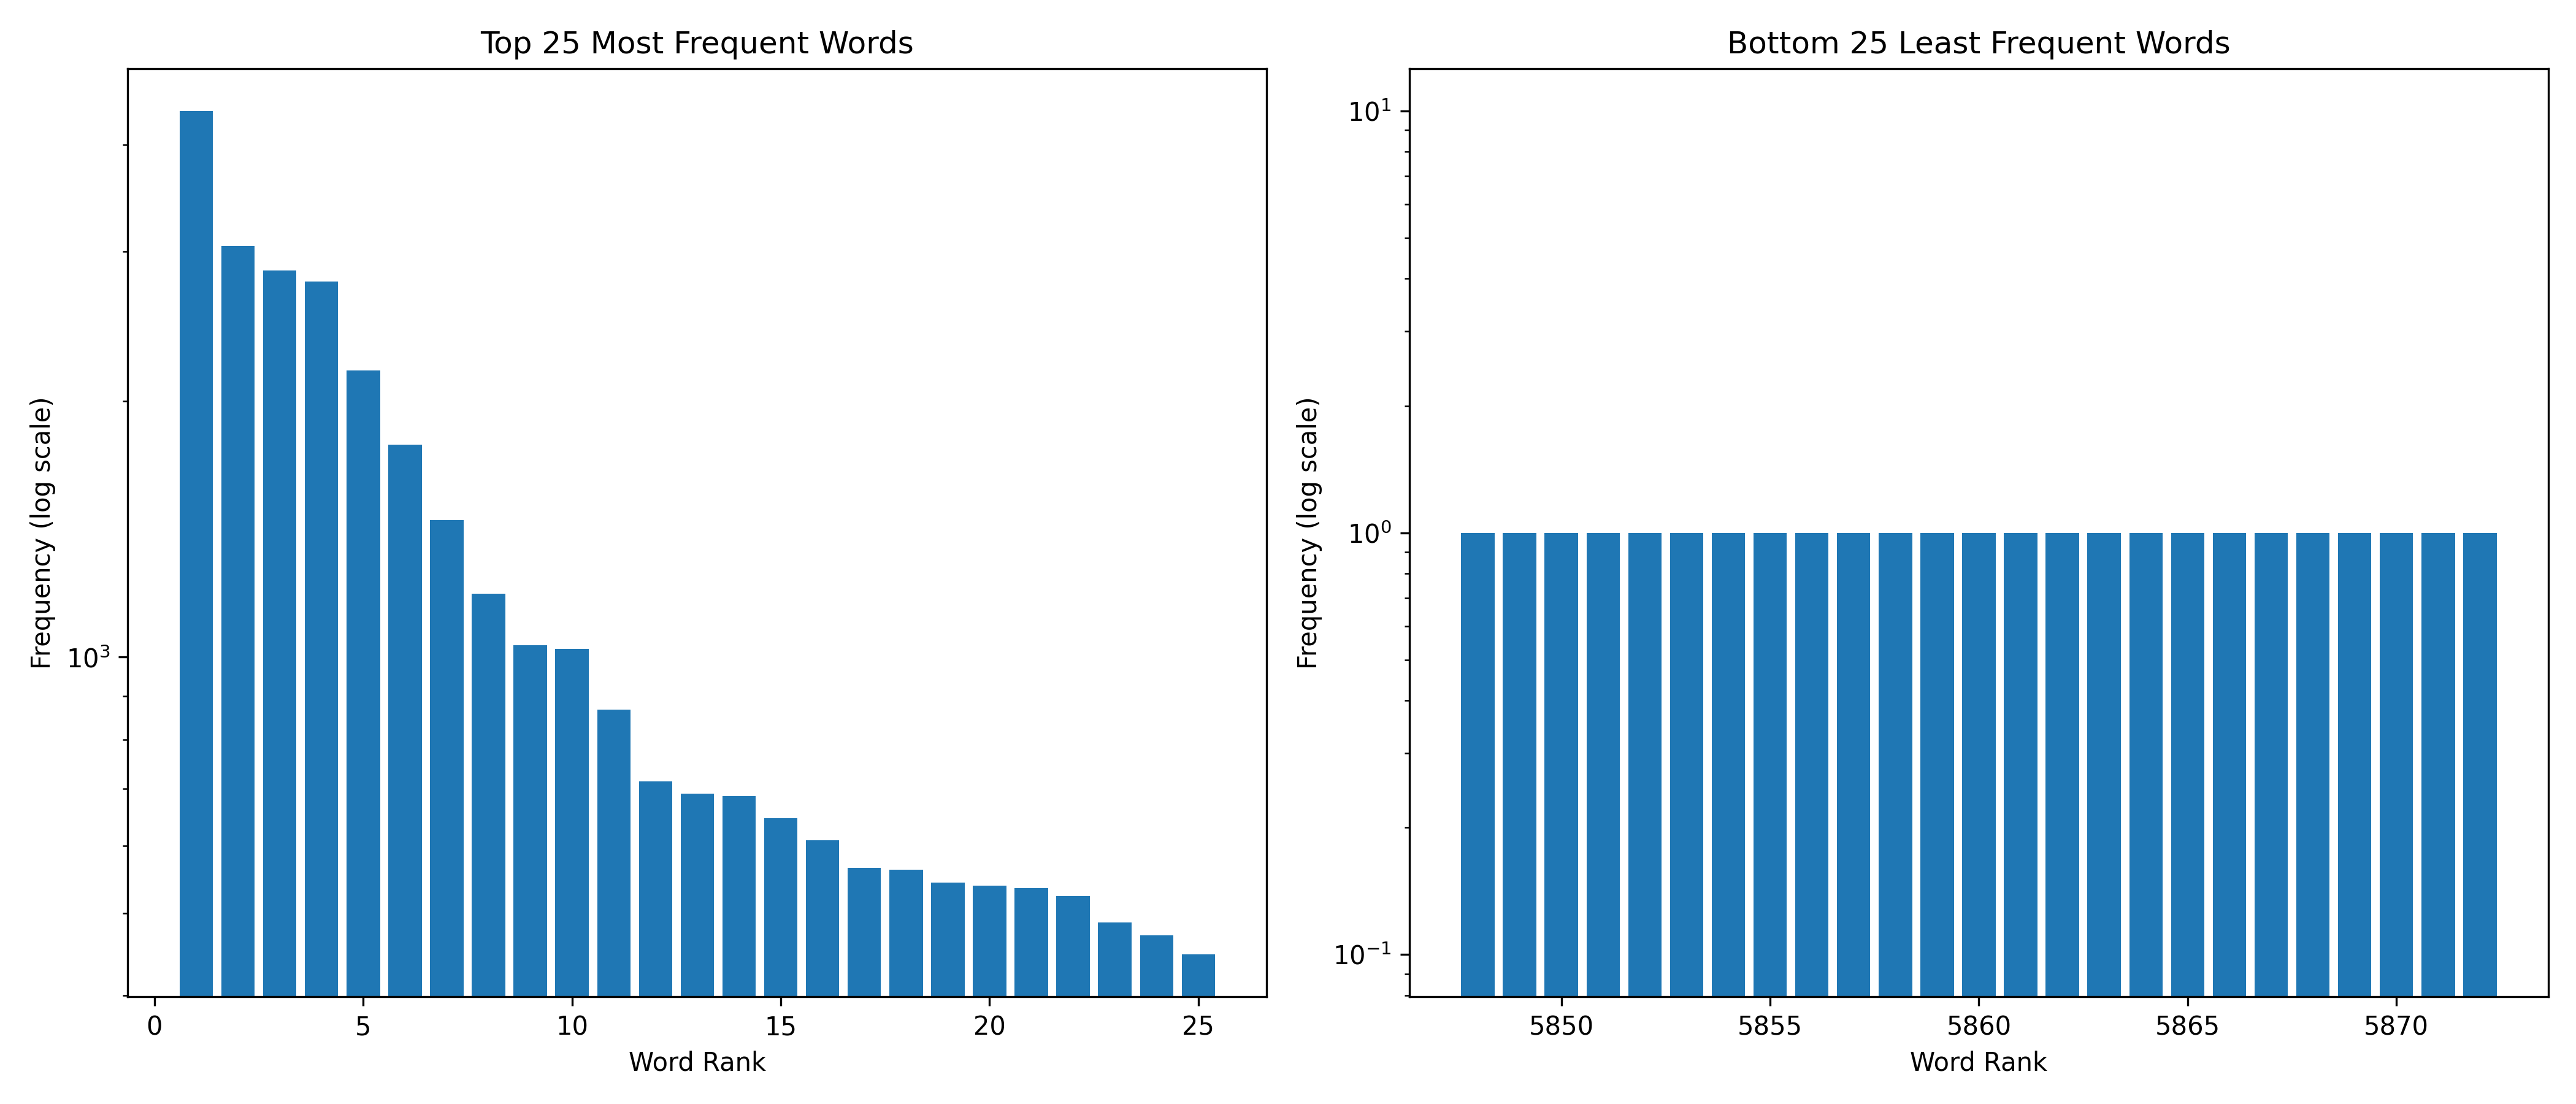

This chart was generated by the following Python code:
import argparse
import matplotlib.pyplot as plt


def read_counts(filename):
    counts = []

    with open(filename, encoding="utf-8") as f:
        for line in f:
            _, count = line.strip().split("\t")
            counts.append(int(count))

    return counts


def main():
    parser = argparse.ArgumentParser(description="Plot Zipf distribution")

    parser.add_argument("input_file")
    parser.add_argument("--k", type=int, default=25)
    parser.add_argument("--output")

    args = parser.parse_args()

    frequencies = read_counts(args.input_file)
    k = args.k

    top_freqs = frequencies[:k]
    bottom_freqs = frequencies[-k:]

    top_ranks = list(range(1, k + 1))
    bottom_ranks = list(range(len(frequencies) - k + 1, len(frequencies) + 1))

    plt.figure(figsize=(14, 6))

    # Top 25
    plt.subplot(1, 2, 1)
    plt.bar(top_ranks, top_freqs)
    plt.yscale("log")
    plt.xlabel("Word Rank")
    plt.ylabel("Frequency (log scale)")
    plt.title(f"Top {k} Most Frequent Words")

    # Bottom 25
    plt.subplot(1, 2, 2)
    plt.bar(bottom_ranks, bottom_freqs)
    plt.yscale("log")
    plt.xlabel("Word Rank")
    plt.ylabel("Frequency (log scale)")
    plt.title(f"Bottom {k} Least Frequent Words")

    plt.tight_layout()

    if args.output:
        plt.savefig(args.output, dpi=300)
    else:
        plt.show()


main()